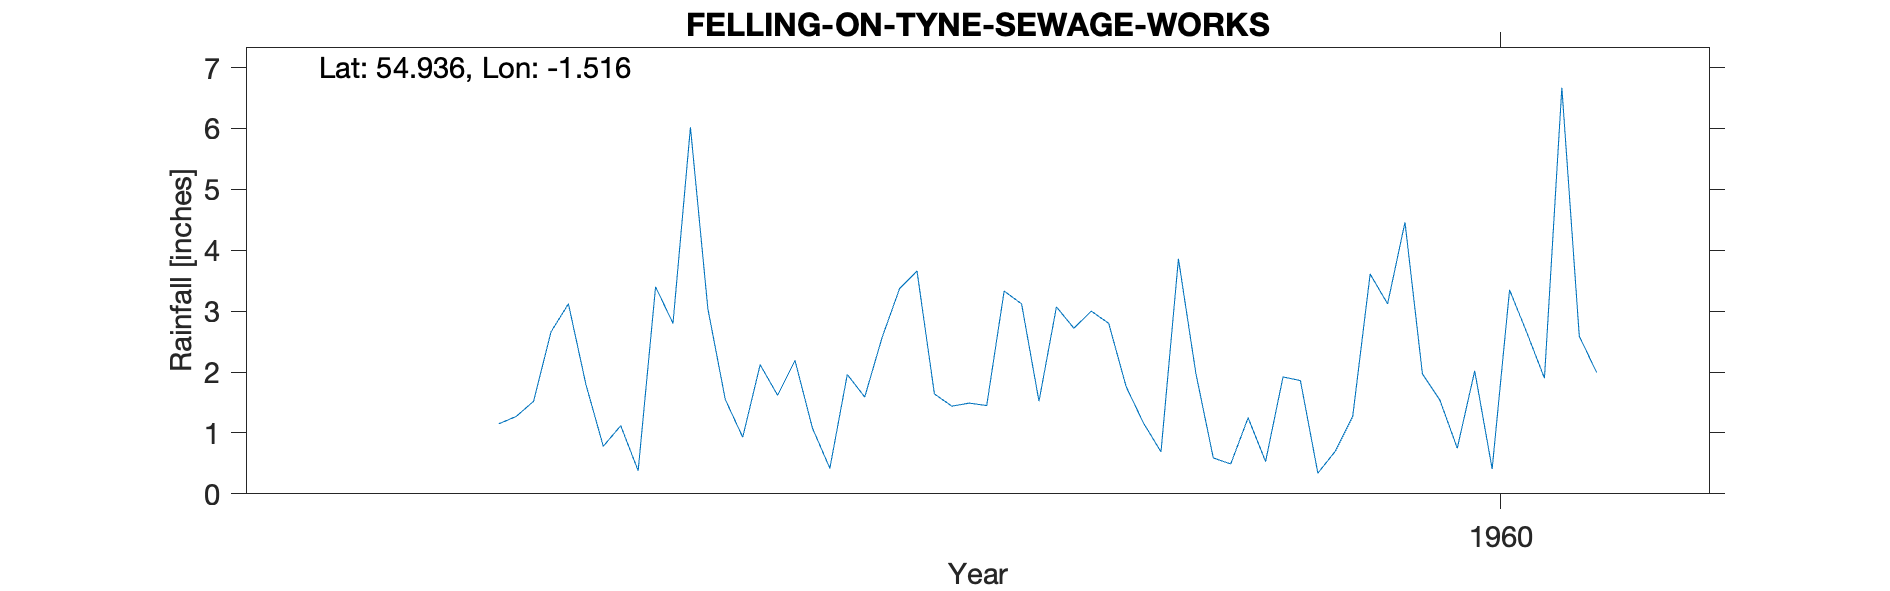

Values plotted in this chart, from the file beside it:
FELLING-ON-TYNE (SEWAGE WORKS), , , , , , , , , , 
Grid ref, NZ311603, Long, -1.516, Lat, 54.94, Elevation, 175, ft, , 
Station no, 3555/7, , , , , , , , , 
, 1951, 1952, 1953, 1954, 1955, 1956, 1957, 1958, 1959, 1960
January, , , , , , 3.12, 1.62, 1.45, 1.98, 4.46
February, , , , , , 1.8, 2.19, 3.33, 0.59, 1.97
March, , , , , , 0.78, 1.08, 3.12, 0.49, 1.54
April, , , , , , 1.12, 0.42, 1.52, 1.25, 0.75
May, , , , , , 0.38, 1.96, 3.07, 0.53, 2.02
June, , , , , , 3.4, 1.59, 2.72, 1.92, 0.41
July, , , , , , 2.8, 2.57, 3, 1.86, 3.35
August, , , , , , 6.02, 3.37, 2.8, 0.34, 2.64
September, , , , , 1.15, 3.04, 3.66, 1.76, 0.7, 1.9
October, , , , , 1.27, 1.55, 1.64, 1.16, 1.27, 6.67
November, , , , , 1.52, 0.93, 1.44, 0.69, 3.61, 2.59
December, , , , , 2.66, 2.12, 1.49, 3.86, 3.12, 1.99
Total, , , , , , 27.06, 23.03, 28.48, 17.66, 30.29
1955 incomplete year so no total, , , , , , , , , , 
CEDA  1867 FELLING-ON-TYNE S WKS 1955-19…, , , , , , , , , , 
